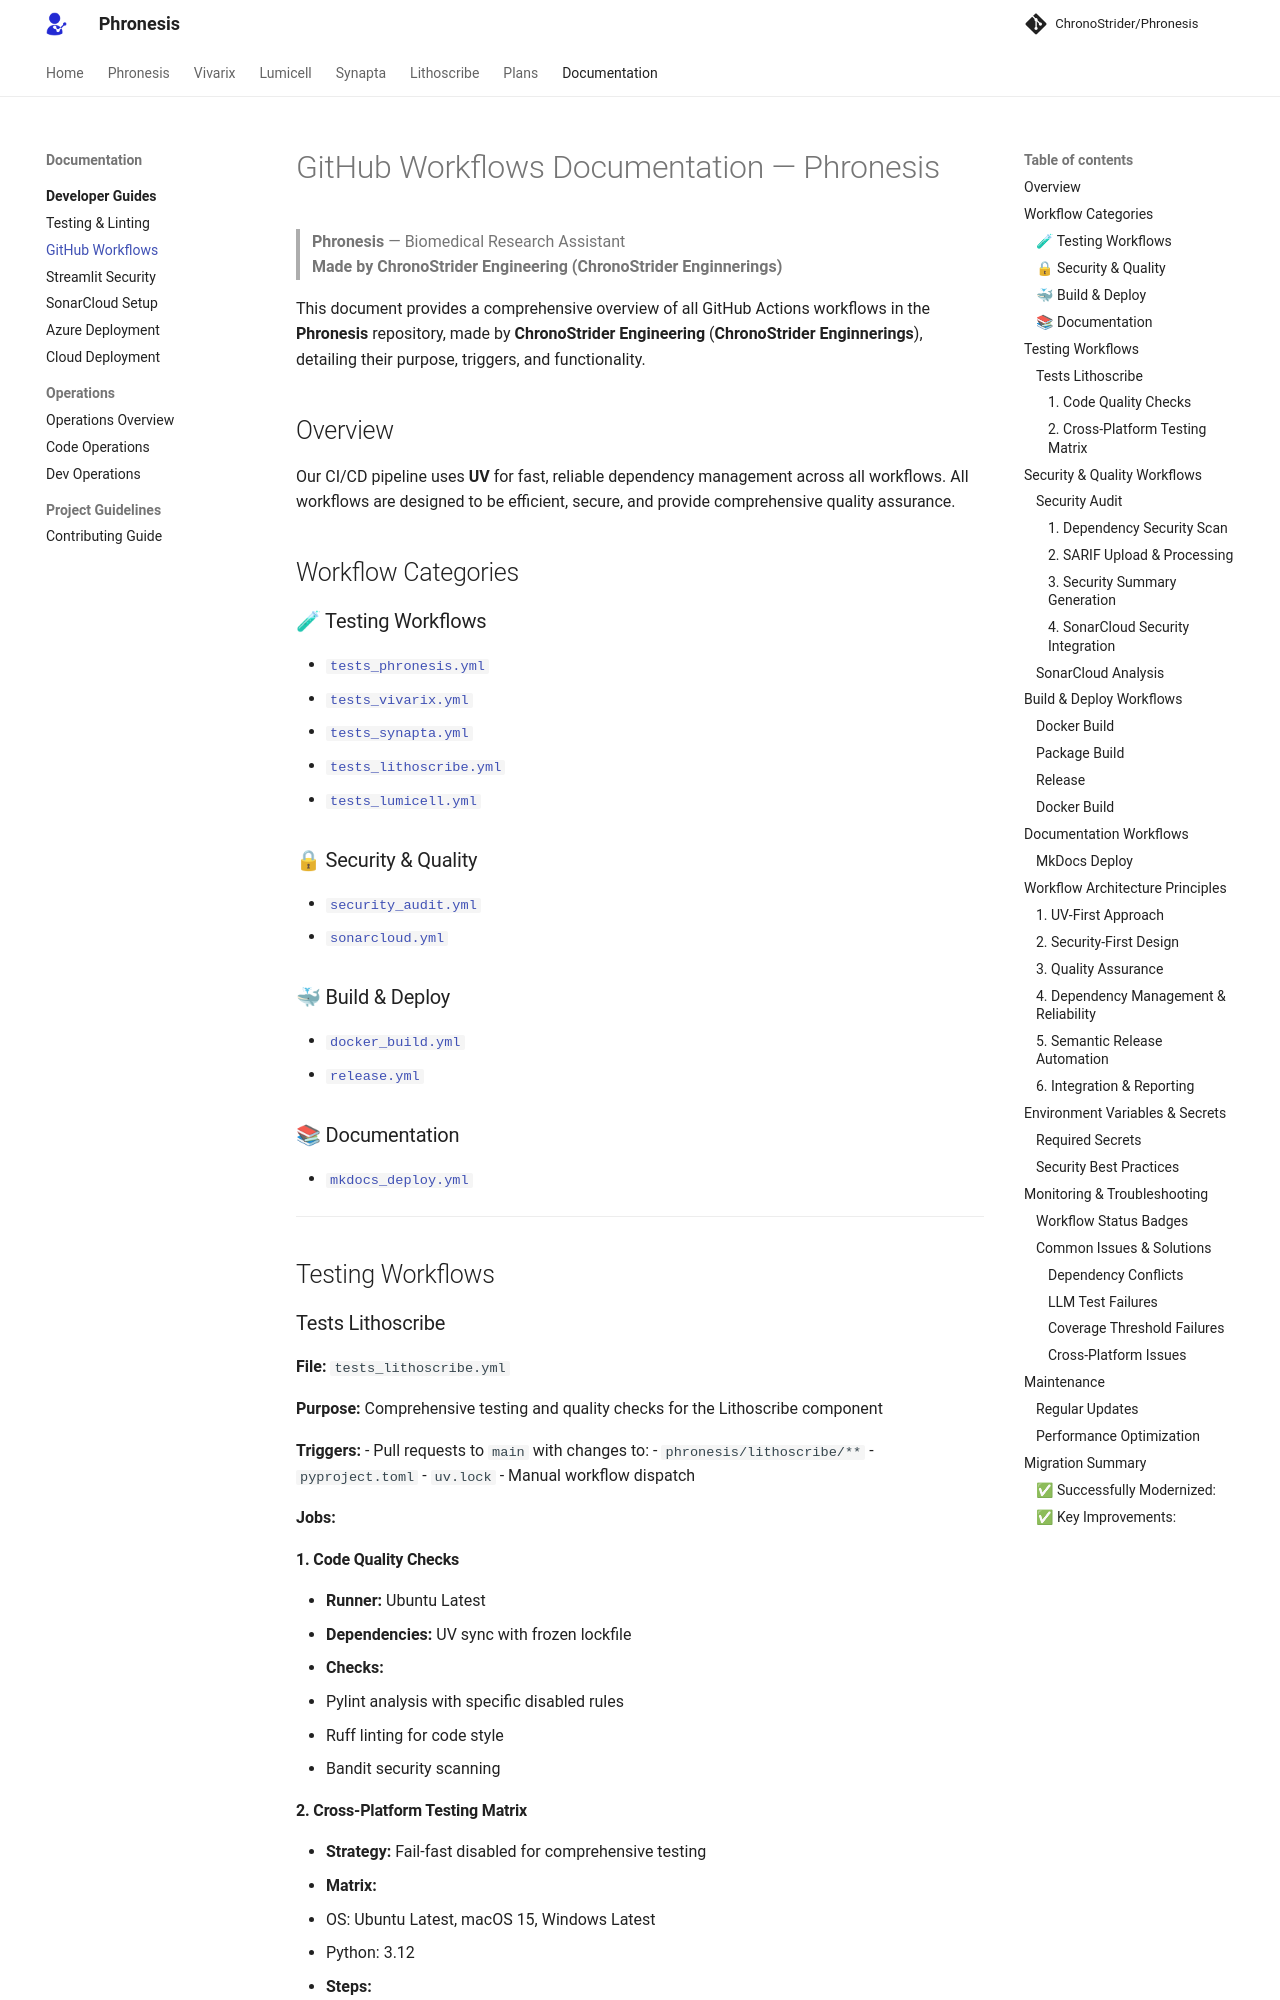

repository: AtlasRoX/phronesis-CS · page: developer/WORKFLOWS/index.html · generator: mkdocs

# GitHub Workflows Documentation — Phronesis

> **Phronesis** — Biomedical Research Assistant  
> **Made by ChronoStrider Engineering (ChronoStrider Enginnerings)**

This document provides a comprehensive overview of all GitHub Actions workflows in the **Phronesis** repository, made by **ChronoStrider Engineering** (**ChronoStrider Enginnerings**), detailing their purpose, triggers, and functionality.

## Overview

Our CI/CD pipeline uses **UV** for fast, reliable dependency management across all workflows. All workflows are designed to be efficient, secure, and provide comprehensive quality assurance.

## Workflow Categories

### 🧪 Testing Workflows
- [`tests_phronesis.yml`](#tests-phronesis)
- [`tests_vivarix.yml`](#tests-vivarix)
- [`tests_synapta.yml`](#tests-synapta)
- [`tests_lithoscribe.yml`](#tests-lithoscribe)
- [`tests_lumicell.yml`](#tests-lumicell)

### 🔒 Security & Quality
- [`security_audit.yml`](#security-audit)
- [`sonarcloud.yml`](#sonarcloud-analysis)

### 🐳 Build & Deploy
- [`docker_build.yml`](#docker-build)
- [`release.yml`](#release)

### 📚 Documentation
- [`mkdocs_deploy.yml`](#mkdocs-deploy)

---

## Testing Workflows

### Tests Lithoscribe

**File:** `tests_lithoscribe.yml`

**Purpose:** Comprehensive testing and quality checks for the Lithoscribe component

**Triggers:**
- Pull requests to `main` with changes to:
  - `phronesis/lithoscribe/**`
  - `pyproject.toml`
  - `uv.lock`
- Manual workflow dispatch

**Jobs:**

#### 1. Code Quality Checks
- **Runner:** Ubuntu Latest
- **Dependencies:** UV sync with frozen lockfile
- **Checks:**
  - Pylint analysis with specific disabled rules
  - Ruff linting for code style
  - Bandit security scanning

#### 2. Cross-Platform Testing Matrix
- **Strategy:** Fail-fast disabled for comprehensive testing
- **Matrix:**
  - OS: Ubuntu Latest, macOS 15, Windows Latest
  - Python: 3.12
- **Steps:**
  - UV dependency installation
  - Test execution with coverage
  - Coverage reporting and XML generation
  - **100% coverage requirement** (builds fail if not met)
  - Codecov upload (Ubuntu only)

**Environment Variables:**
```yaml
OPENAI_API_KEY: ${{ secrets.OPENAI_API_KEY }}
ZOTERO_API_KEY: ${{ secrets.ZOTERO_API_KEY }}
ZOTERO_USER_ID: ${{ secrets.ZOTERO_USER_ID }}
```

---

## Security & Quality Workflows
